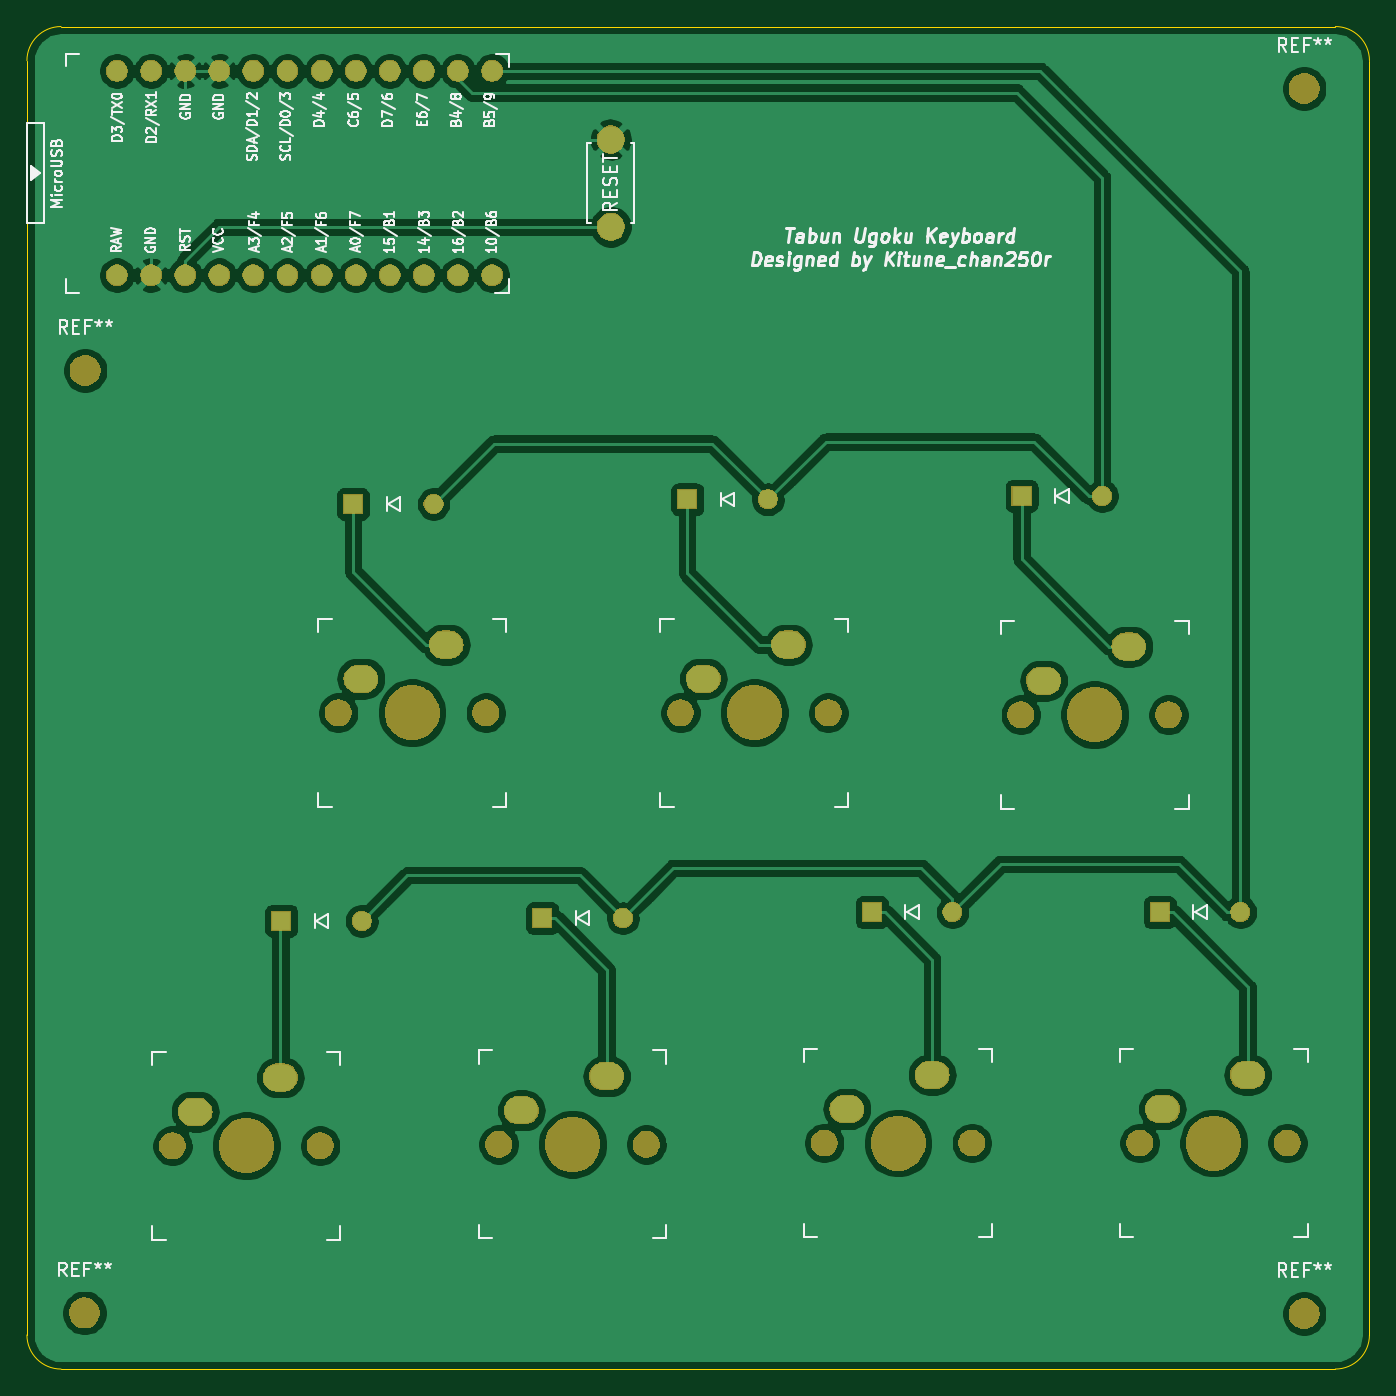
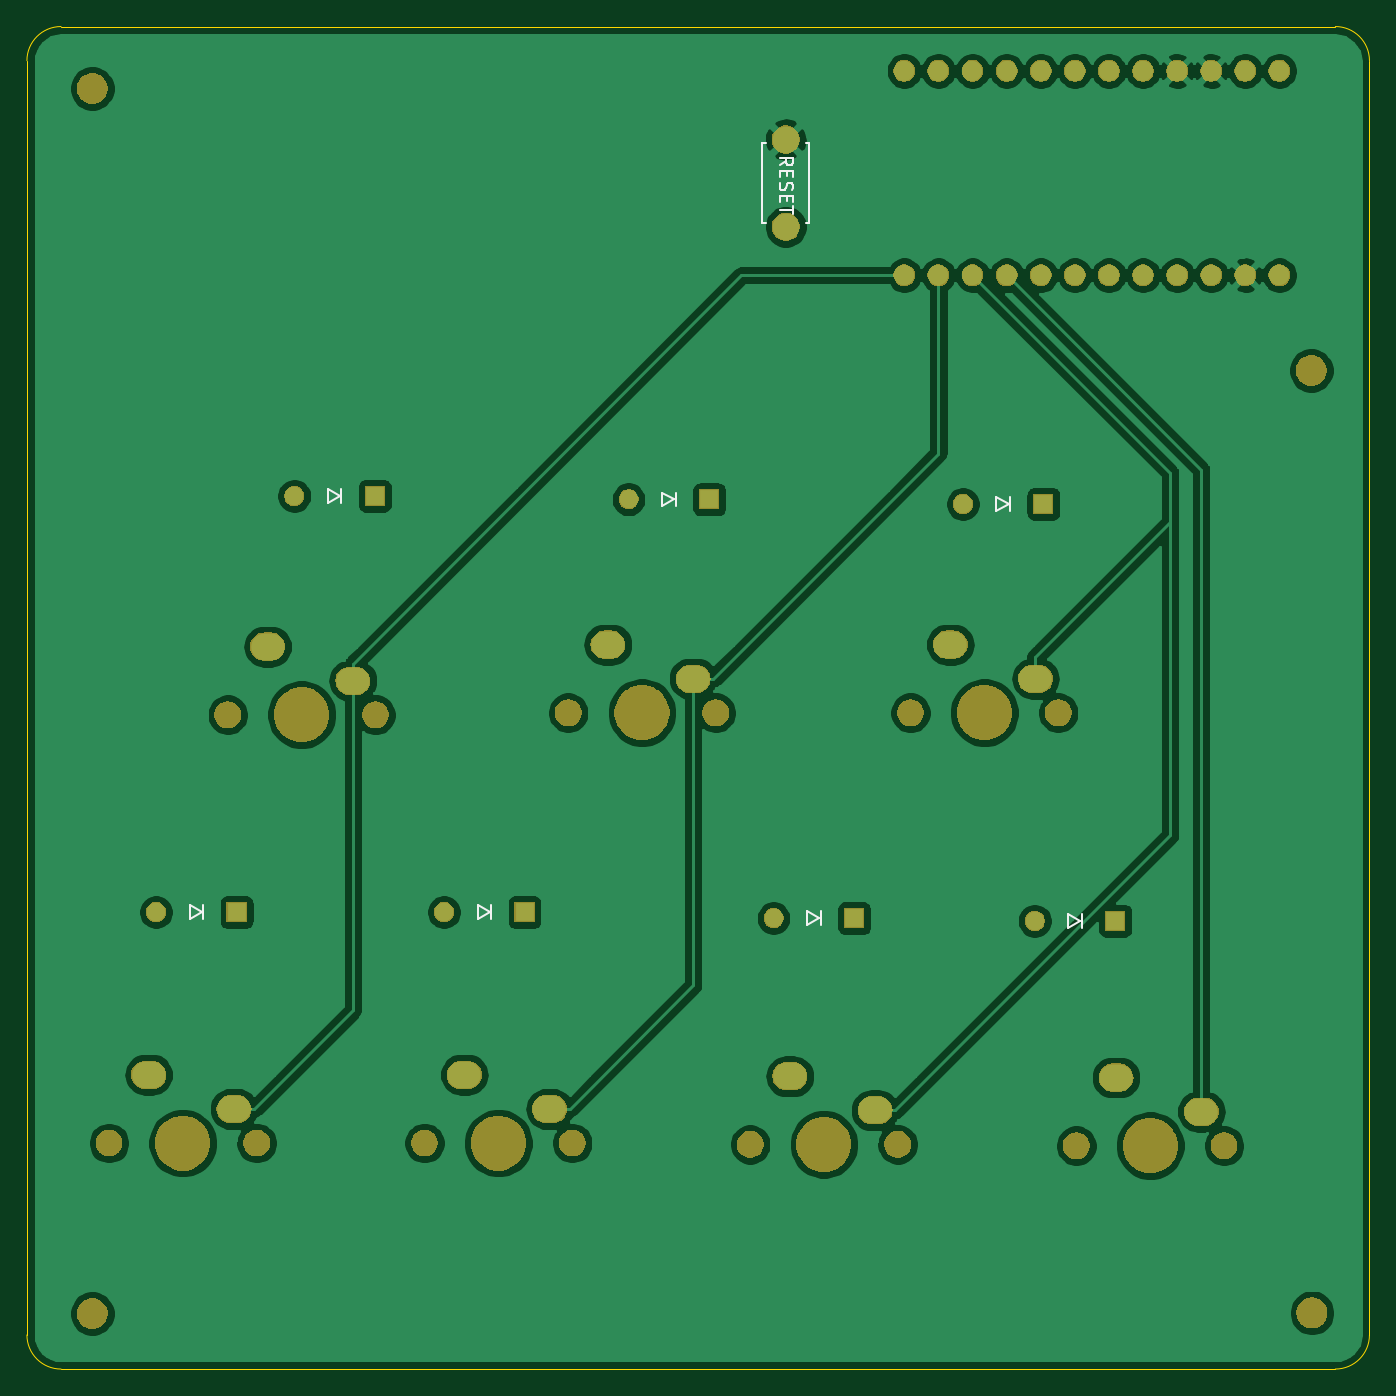
Circuit board: 7 layer files. Board 100.0 x 100.0 mm.
- bottom_copper: my_keybov2-B_Cu.gbr (135938 bytes)
- bottom_mask: my_keybov2-B_Mask.gbr (74689 bytes)
- bottom_silk: my_keybov2-B_SilkS.gbr (3470 bytes)
- outline: my_keybov2-Edge_Cuts.gbr (989 bytes)
- top_copper: my_keybov2-F_Cu.gbr (144112 bytes)
- top_mask: my_keybov2-F_Mask.gbr (74689 bytes)
- top_silk: my_keybov2-F_SilkS.gbr (52787 bytes)

=== bottom_copper: my_keybov2-B_Cu.gbr (135938 bytes, source omitted) ===
=== bottom_mask: my_keybov2-B_Mask.gbr (74689 bytes, source omitted) ===
=== bottom_silk: my_keybov2-B_SilkS.gbr ===
G04 #@! TF.GenerationSoftware,KiCad,Pcbnew,(5.1.5-0-10_14)*
G04 #@! TF.CreationDate,2019-12-18T14:27:56+09:00*
G04 #@! TF.ProjectId,my_keybov2,6d795f6b-6579-4626-9f76-322e6b696361,rev?*
G04 #@! TF.SameCoordinates,Original*
G04 #@! TF.FileFunction,Legend,Bot*
G04 #@! TF.FilePolarity,Positive*
%FSLAX46Y46*%
G04 Gerber Fmt 4.6, Leading zero omitted, Abs format (unit mm)*
G04 Created by KiCad (PCBNEW (5.1.5-0-10_14)) date 2019-12-18 14:27:56*
%MOMM*%
%LPD*%
G04 APERTURE LIST*
%ADD10C,0.150000*%
G04 APERTURE END LIST*
D10*
X94450000Y-82300000D02*
X95350000Y-81800000D01*
X95350000Y-81800000D02*
X95350000Y-82800000D01*
X95350000Y-82800000D02*
X94450000Y-82300000D01*
X94350000Y-81800000D02*
X94350000Y-82800000D01*
X119350000Y-81950000D02*
X120250000Y-81450000D01*
X120250000Y-81450000D02*
X120250000Y-82450000D01*
X120250000Y-82450000D02*
X119350000Y-81950000D01*
X119250000Y-81450000D02*
X119250000Y-82450000D01*
X144250000Y-81700000D02*
X145150000Y-81200000D01*
X145150000Y-81200000D02*
X145150000Y-82200000D01*
X145150000Y-82200000D02*
X144250000Y-81700000D01*
X144150000Y-81200000D02*
X144150000Y-82200000D01*
X89100000Y-113350000D02*
X90000000Y-112850000D01*
X90000000Y-112850000D02*
X90000000Y-113850000D01*
X90000000Y-113850000D02*
X89100000Y-113350000D01*
X89000000Y-112850000D02*
X89000000Y-113850000D01*
X108450000Y-112650000D02*
X108450000Y-113650000D01*
X109450000Y-113650000D02*
X108550000Y-113150000D01*
X109450000Y-112650000D02*
X109450000Y-113650000D01*
X108550000Y-113150000D02*
X109450000Y-112650000D01*
X133000000Y-112200000D02*
X133000000Y-113200000D01*
X134000000Y-113200000D02*
X133100000Y-112700000D01*
X134000000Y-112200000D02*
X134000000Y-113200000D01*
X133100000Y-112700000D02*
X134000000Y-112200000D01*
X154450000Y-112200000D02*
X154450000Y-113200000D01*
X155450000Y-113200000D02*
X154550000Y-112700000D01*
X155450000Y-112200000D02*
X155450000Y-113200000D01*
X154550000Y-112700000D02*
X155450000Y-112200000D01*
X109550000Y-61400000D02*
X109300000Y-61400000D01*
X109300000Y-61400000D02*
X109300000Y-55400000D01*
X109300000Y-55400000D02*
X109550000Y-55400000D01*
X112550000Y-55400000D02*
X112800000Y-55400000D01*
X112800000Y-55400000D02*
X112800000Y-61400000D01*
X112800000Y-61400000D02*
X112550000Y-61400000D01*
X111502380Y-57074619D02*
X111026190Y-56741285D01*
X111502380Y-56503190D02*
X110502380Y-56503190D01*
X110502380Y-56884142D01*
X110550000Y-56979380D01*
X110597619Y-57027000D01*
X110692857Y-57074619D01*
X110835714Y-57074619D01*
X110930952Y-57027000D01*
X110978571Y-56979380D01*
X111026190Y-56884142D01*
X111026190Y-56503190D01*
X110978571Y-57503190D02*
X110978571Y-57836523D01*
X111502380Y-57979380D02*
X111502380Y-57503190D01*
X110502380Y-57503190D01*
X110502380Y-57979380D01*
X111454761Y-58360333D02*
X111502380Y-58503190D01*
X111502380Y-58741285D01*
X111454761Y-58836523D01*
X111407142Y-58884142D01*
X111311904Y-58931761D01*
X111216666Y-58931761D01*
X111121428Y-58884142D01*
X111073809Y-58836523D01*
X111026190Y-58741285D01*
X110978571Y-58550809D01*
X110930952Y-58455571D01*
X110883333Y-58407952D01*
X110788095Y-58360333D01*
X110692857Y-58360333D01*
X110597619Y-58407952D01*
X110550000Y-58455571D01*
X110502380Y-58550809D01*
X110502380Y-58788904D01*
X110550000Y-58931761D01*
X110978571Y-59360333D02*
X110978571Y-59693666D01*
X111502380Y-59836523D02*
X111502380Y-59360333D01*
X110502380Y-59360333D01*
X110502380Y-59836523D01*
X110502380Y-60122238D02*
X110502380Y-60693666D01*
X111502380Y-60407952D02*
X110502380Y-60407952D01*
M02*

=== outline: my_keybov2-Edge_Cuts.gbr ===
G04 #@! TF.GenerationSoftware,KiCad,Pcbnew,(5.1.5-0-10_14)*
G04 #@! TF.CreationDate,2019-12-18T14:27:56+09:00*
G04 #@! TF.ProjectId,my_keybov2,6d795f6b-6579-4626-9f76-322e6b696361,rev?*
G04 #@! TF.SameCoordinates,Original*
G04 #@! TF.FileFunction,Profile,NP*
%FSLAX46Y46*%
G04 Gerber Fmt 4.6, Leading zero omitted, Abs format (unit mm)*
G04 Created by KiCad (PCBNEW (5.1.5-0-10_14)) date 2019-12-18 14:27:56*
%MOMM*%
%LPD*%
G04 APERTURE LIST*
%ADD10C,0.050000*%
G04 APERTURE END LIST*
D10*
X70104000Y-146736000D02*
X165024000Y-146736000D01*
X67564000Y-49276000D02*
X67564000Y-144196000D01*
X167564000Y-144196000D02*
X167564000Y-49276000D01*
X70104000Y-46736000D02*
X165024000Y-46736000D01*
X70104000Y-146736000D02*
G75*
G02X67564000Y-144196000I0J2540000D01*
G01*
X167564000Y-144196000D02*
G75*
G02X165024000Y-146736000I-2540000J0D01*
G01*
X165024000Y-46736000D02*
G75*
G02X167564000Y-49276000I0J-2540000D01*
G01*
X67564000Y-49276000D02*
G75*
G02X70104000Y-46736000I2540000J0D01*
G01*
M02*

=== top_copper: my_keybov2-F_Cu.gbr (144112 bytes, source omitted) ===
=== top_mask: my_keybov2-F_Mask.gbr (74689 bytes, source omitted) ===
=== top_silk: my_keybov2-F_SilkS.gbr (52787 bytes, source omitted) ===
